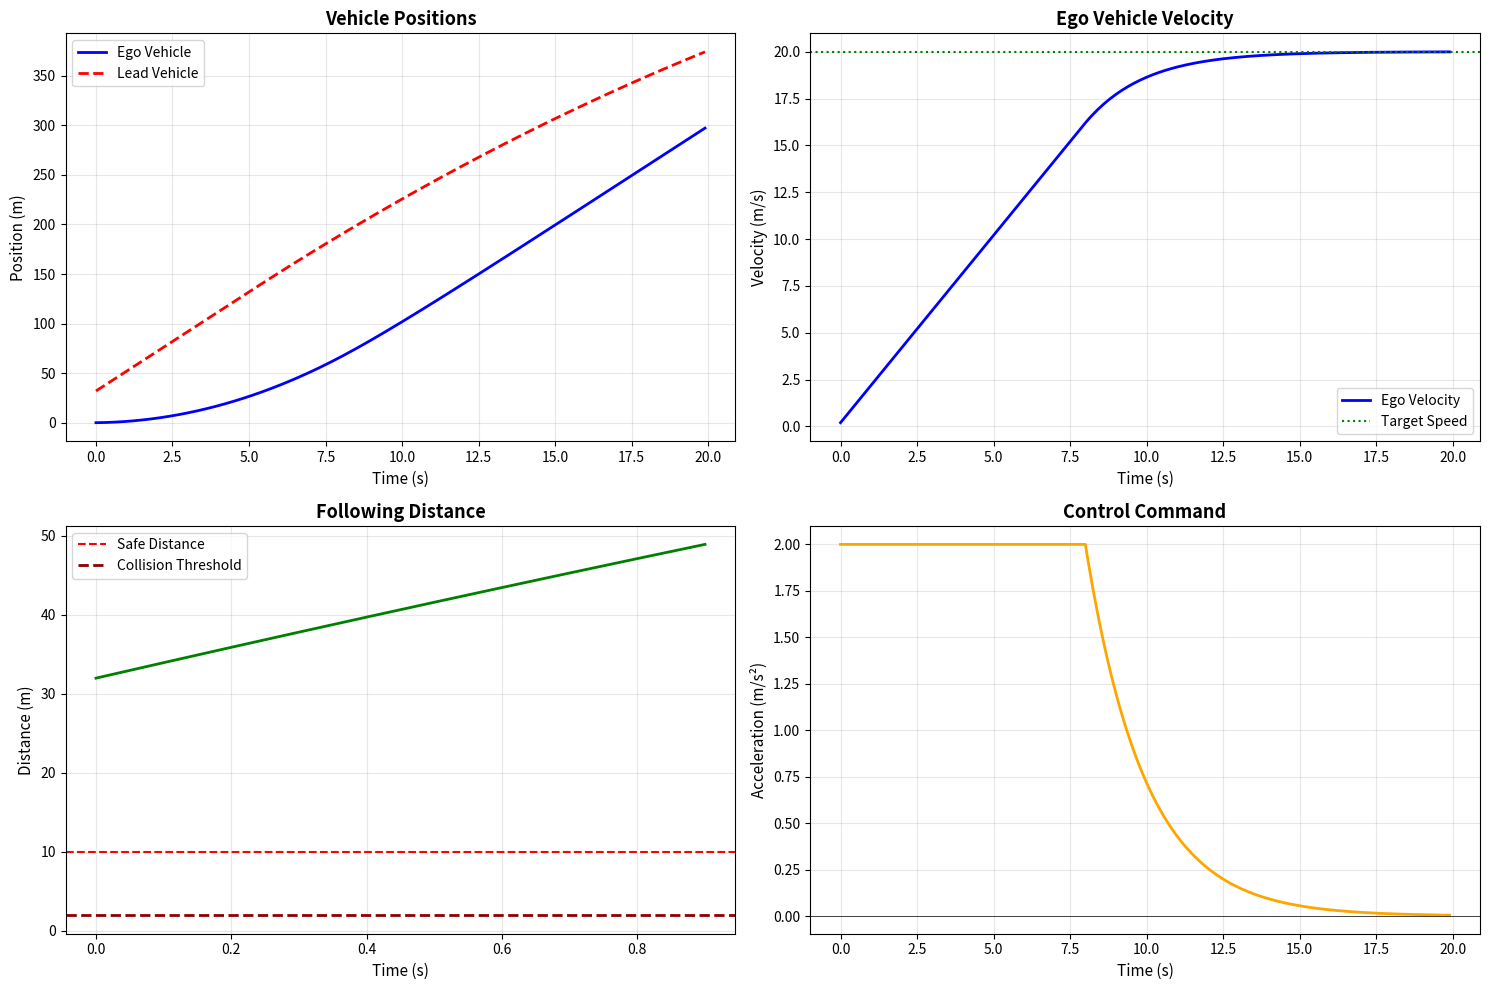

The matplotlib source for this figure:
import numpy as np
import matplotlib.pyplot as plt
from matplotlib.patches import Rectangle, Circle, FancyBboxPatch, Polygon, Wedge
from matplotlib.collections import PatchCollection
from dataclasses import dataclass
from typing import List, Tuple
import itertools

# Set random seed for reproducibility
np.random.seed(42)

# Implementation: Simple SIL Simulation Framework

@dataclass
class VehicleState:
    """Vehicle state representation"""
    x: float = 0.0
    y: float = 0.0
    heading: float = 0.0
    velocity: float = 0.0

@dataclass
class SensorReading:
    """Simulated sensor reading"""
    distance: float
    angle: float
    object_type: str

class VehicleSimulator:
    """Software-in-the-Loop vehicle simulator"""
    
    def __init__(self, dt=0.1):
        self.dt = dt
        self.state = VehicleState()
        self.obstacles = []
    
    def add_obstacle(self, x, y, radius=1.0, obj_type='vehicle'):
        """Add obstacle to environment"""
        self.obstacles.append({'x': x, 'y': y, 'radius': radius, 'type': obj_type})
    
    def simulate_sensor(self, sensor_range=50.0, sensor_fov=np.pi):
        """Simulate range sensor (lidar/radar)"""
        readings = []
        
        for obs in self.obstacles:
            # Calculate relative position
            dx = obs['x'] - self.state.x
            dy = obs['y'] - self.state.y
            distance = np.sqrt(dx**2 + dy**2)
            angle = np.arctan2(dy, dx) - self.state.heading
            
            # Normalize angle to [-pi, pi]
            angle = (angle + np.pi) % (2 * np.pi) - np.pi
            
            # Check if in sensor FOV and range
            if distance <= sensor_range and abs(angle) <= sensor_fov / 2:
                # Add measurement noise
                noisy_distance = distance + np.random.normal(0, 0.1)
                noisy_angle = angle + np.random.normal(0, 0.01)
                
                readings.append(SensorReading(
                    distance=max(0, noisy_distance),
                    angle=noisy_angle,
                    object_type=obs['type']
                ))
        
        return readings
    
    def apply_control(self, acceleration, steering_angle):
        """Apply control inputs and update state"""
        # Simple kinematic bicycle model
        L = 2.5  # Wheelbase
        
        # Update velocity
        self.state.velocity += acceleration * self.dt
        self.state.velocity = np.clip(self.state.velocity, 0, 30)  # 0-30 m/s
        
        # Update heading
        self.state.heading += (self.state.velocity / L) * np.tan(steering_angle) * self.dt
        
        # Update position
        self.state.x += self.state.velocity * np.cos(self.state.heading) * self.dt
        self.state.y += self.state.velocity * np.sin(self.state.heading) * self.dt
        
        return self.state


class SimpleACC:
    """Adaptive Cruise Control algorithm under test"""
    
    def __init__(self, target_speed=20.0, safe_distance=10.0):
        self.target_speed = target_speed
        self.safe_distance = safe_distance
        self.Kp = 0.5  # Proportional gain
    
    def compute_control(self, current_velocity, sensor_readings):
        """Compute acceleration command based on sensor readings"""
        # Find closest obstacle ahead
        closest_distance = float('inf')
        
        for reading in sensor_readings:
            # Only consider objects roughly ahead (within ±30 degrees)
            if abs(reading.angle) < np.deg2rad(30):
                if reading.distance < closest_distance:
                    closest_distance = reading.distance
        
        # If obstacle detected, maintain safe distance
        if closest_distance < self.safe_distance * 2:
            # Slow down
            error = (closest_distance - self.safe_distance) * 0.3
            acceleration = self.Kp * error
        else:
            # Speed up to target speed
            error = self.target_speed - current_velocity
            acceleration = self.Kp * error
        
        # Clip acceleration
        return np.clip(acceleration, -3.0, 2.0)


# Demonstration: SIL Testing of ACC
def demonstrate_sil_testing():
    print("=== Software-in-the-Loop (SIL) Testing ===\n")
    print("Testing Adaptive Cruise Control Algorithm\n")
    
    # Create simulator
    sim = VehicleSimulator(dt=0.1)
    
    # Create ACC controller
    acc = SimpleACC(target_speed=20.0, safe_distance=10.0)
    
    # Test scenario: Vehicle ahead decelerates
    print("Scenario: Following vehicle that decelerates\n")
    
    # Add leading vehicle
    lead_vehicle_x = 30.0
    lead_vehicle_speed = 20.0
    
    # Simulation loop
    time_steps = 200
    history = {
        'time': [],
        'ego_x': [],
        'ego_v': [],
        'lead_x': [],
        'distance': [],
        'acceleration': []
    }
    
    for t in range(time_steps):
        time = t * sim.dt
        
        # Update lead vehicle position (decelerate after t=5s)
        if time > 5.0:
            lead_vehicle_speed = max(10.0, lead_vehicle_speed - 0.05)
        lead_vehicle_x += lead_vehicle_speed * sim.dt
        
        # Clear and re-add obstacles
        sim.obstacles = []
        sim.add_obstacle(lead_vehicle_x, 0, radius=2.0, obj_type='vehicle')
        
        # Simulate sensors
        readings = sim.simulate_sensor()
        
        # Compute control
        accel_cmd = acc.compute_control(sim.state.velocity, readings)
        
        # Apply control (no steering for this test)
        sim.apply_control(accel_cmd, 0.0)
        
        # Record history
        distance = lead_vehicle_x - sim.state.x if len(readings) > 0 else float('inf')
        history['time'].append(time)
        history['ego_x'].append(sim.state.x)
        history['ego_v'].append(sim.state.velocity)
        history['lead_x'].append(lead_vehicle_x)
        history['distance'].append(distance)
        history['acceleration'].append(accel_cmd)
    
    # Analyze results
    min_distance = min(history['distance'])
    collision = min_distance < 2.0  # Vehicle length ~5m, consider collision if < 2m gap
    
    print(f"Test Results:")
    print(f"  Duration: {time_steps * sim.dt:.1f} seconds")
    print(f"  Minimum distance: {min_distance:.2f} m")
    print(f"  Collision: {'YES - FAIL' if collision else 'NO - PASS'}")
    print(f"  Final ego velocity: {history['ego_v'][-1]:.2f} m/s")
    print(f"  Final lead velocity: {lead_vehicle_speed:.2f} m/s")
    
    # Visualize
    fig, axes = plt.subplots(2, 2, figsize=(15, 10))
    
    # Position over time
    ax1 = axes[0, 0]
    ax1.plot(history['time'], history['ego_x'], 'b-', linewidth=2, label='Ego Vehicle')
    ax1.plot(history['time'], history['lead_x'], 'r--', linewidth=2, label='Lead Vehicle')
    ax1.set_xlabel('Time (s)', fontsize=11)
    ax1.set_ylabel('Position (m)', fontsize=11)
    ax1.set_title('Vehicle Positions', fontsize=13, fontweight='bold')
    ax1.legend()
    ax1.grid(True, alpha=0.3)
    
    # Velocity over time
    ax2 = axes[0, 1]
    ax2.plot(history['time'], history['ego_v'], 'b-', linewidth=2, label='Ego Velocity')
    ax2.axhline(y=acc.target_speed, color='g', linestyle=':', linewidth=1.5, label='Target Speed')
    ax2.set_xlabel('Time (s)', fontsize=11)
    ax2.set_ylabel('Velocity (m/s)', fontsize=11)
    ax2.set_title('Ego Vehicle Velocity', fontsize=13, fontweight='bold')
    ax2.legend()
    ax2.grid(True, alpha=0.3)
    
    # Distance to lead vehicle
    ax3 = axes[1, 0]
    ax3.plot(history['time'], history['distance'], 'g-', linewidth=2)
    ax3.axhline(y=acc.safe_distance, color='r', linestyle='--', linewidth=1.5, label='Safe Distance')
    ax3.axhline(y=2.0, color='darkred', linestyle='--', linewidth=2, label='Collision Threshold')
    ax3.set_xlabel('Time (s)', fontsize=11)
    ax3.set_ylabel('Distance (m)', fontsize=11)
    ax3.set_title('Following Distance', fontsize=13, fontweight='bold')
    ax3.legend()
    ax3.grid(True, alpha=0.3)
    
    # Acceleration command
    ax4 = axes[1, 1]
    ax4.plot(history['time'], history['acceleration'], 'orange', linewidth=2)
    ax4.axhline(y=0, color='k', linestyle='-', linewidth=0.5)
    ax4.set_xlabel('Time (s)', fontsize=11)
    ax4.set_ylabel('Acceleration (m/s²)', fontsize=11)
    ax4.set_title('Control Command', fontsize=13, fontweight='bold')
    ax4.grid(True, alpha=0.3)
    
    plt.tight_layout()
    plt.show()
    
    # Test verdict
    print(f"\n{'='*50}")
    if not collision and min_distance >= acc.safe_distance * 0.8:
        print("✓ TEST PASSED: ACC maintains safe distance")
    else:
        print("✗ TEST FAILED: Safety requirements violated")
    print(f"{'='*50}")

demonstrate_sil_testing()

# Exercise Solutions

# Exercise 1: Scenario Test Suite Design
# TODO: Create scenario database
#
# Example structure:
# import pandas as pd
#
# scenarios = [
#     {
#         'id': 'PED-001',
#         'description': 'Adult pedestrian crosses at marked crosswalk',
#         'ped_speed': 'normal',  # 1.4 m/s
#         'initial_distance': 20,  # meters
#         'ego_speed': 50,  # km/h
#         'occlusion': 'none',
#         'lighting': 'day',
#         'expected_outcome': 'stop',
#         'pass_criteria': 'TTC > 1.5s, no collision',
#         'priority': 'P0'
#     },
#     {
#         'id': 'PED-002',
#         'description': 'Child runs into street from behind parked car',
#         'ped_speed': 'running',  # 3.0 m/s
#         'initial_distance': 10,  # meters
#         'ego_speed': 30,  # km/h
#         'occlusion': 'full',
#         'lighting': 'day',
#         'expected_outcome': 'near-miss or collision',
#         'pass_criteria': 'emergency braking activated, speed < 20 km/h at impact',
#         'priority': 'P0'
#     },
#     # ... add 8 more scenarios
# ]
#
# df = pd.DataFrame(scenarios)
# print(df[['id', 'description', 'priority', 'expected_outcome']])
#
# # Coverage analysis
# print("\nParameter Coverage:")
# print(f"  Pedestrian speeds tested: {df['ped_speed'].nunique()}")
# print(f"  Initial distances tested: {df['initial_distance'].nunique()}")
# print(f"  Ego speeds tested: {df['ego_speed'].nunique()}")
# print(f"  Occlusion types tested: {df['occlusion'].nunique()}")
# print(f"  Lighting conditions tested: {df['lighting'].nunique()}")
#
# # Test execution plan
# p0_scenarios = df[df['priority'] == 'P0']
# print(f"\nTest Execution Plan:")
# print(f"  Total scenarios: {len(df)}")
# print(f"  P0 (critical): {len(p0_scenarios)} - Test first")
# print(f"  Estimated time: {len(df) * 2} minutes")


# Exercise 2: SIL Testing with Fault Injection
# TODO: Extend VehicleSimulator with fault injection
#
# Example structure:
# class FaultInjector:
#     def __init__(self, fault_type='none', fault_start_time=0, fault_duration=float('inf')):
#         self.fault_type = fault_type
#         self.fault_start_time = fault_start_time
#         self.fault_duration = fault_duration
#         self.time = 0
#         self.last_valid_reading = None
#     
#     def update(self, dt):
#         self.time += dt
#     
#     def is_active(self):
#         return (self.time >= self.fault_start_time and 
#                 self.time < self.fault_start_time + self.fault_duration)
#     
#     def apply_fault(self, readings):
#         if not self.is_active():
#             self.last_valid_reading = readings.copy() if readings else None
#             return readings
#         
#         if self.fault_type == 'dropout':
#             return []  # No readings
#         
#         elif self.fault_type == 'degraded':
#             # Increase noise
#             noisy_readings = []
#             for r in readings:
#                 noisy_r = SensorReading(
#                     distance=r.distance + np.random.normal(0, 2.0),  # 20x normal noise
#                     angle=r.angle + np.random.normal(0, 0.1),
#                     object_type=r.object_type
#                 )
#                 noisy_readings.append(noisy_r)
#             return noisy_readings
#         
#         elif self.fault_type == 'stuck':
#             # Return last valid reading
#             return self.last_valid_reading if self.last_valid_reading else []
#         
#         elif self.fault_type == 'delayed':
#             # Return readings from 0.2s ago (would need history buffer)
#             # Simplified: just add latency to distance
#             delayed_readings = []
#             for r in readings:
#                 delayed_r = SensorReading(
#                     distance=r.distance + 2.0,  # Approximate 0.2s delay at 10 m/s
#                     angle=r.angle,
#                     object_type=r.object_type
#                 )
#                 delayed_readings.append(delayed_r)
#             return delayed_readings
#
# # Test each fault type
# fault_types = ['none', 'dropout', 'degraded', 'stuck', 'delayed']
# results = {}
#
# for fault_type in fault_types:
#     sim = VehicleSimulator(dt=0.1)
#     acc = SimpleACC(target_speed=20.0, safe_distance=10.0)
#     fault_injector = FaultInjector(fault_type=fault_type, fault_start_time=5.0, fault_duration=3.0)
#     
#     # Run simulation (similar to demonstrate_sil_testing)
#     # ... simulation loop with fault_injector.apply_fault(readings) ...
#     
#     results[fault_type] = {
#         'min_distance': min_distance,
#         'collision': collision,
#         'fault_detected': True,  # Implement fault detection logic
#         'detection_time': 0.3  # Time to detect fault
#     }
#
# # Compare results
# for fault_type, result in results.items():
#     print(f"{fault_type}: min_dist={result['min_distance']:.2f}m, "
#           f"collision={result['collision']}, "
#           f"detected={result['fault_detected']}")


# Exercise 3: Ethical Decision Framework
# TODO: Implement ethical decision framework
#
# Example structure:
# @dataclass
# class Outcome:
#     action: str
#     passengers_harmed: int
#     pedestrians_harmed: int
#     property_damage: float
#     probability: float = 1.0
#     
#     def expected_harm(self):
#         # Weighted harm calculation
#         return self.probability * (
#             10.0 * self.passengers_harmed +
#             10.0 * self.pedestrians_harmed +
#             0.001 * self.property_damage
#         )
#
# class EthicalDecisionFramework:
#     def __init__(self, framework='utilitarian'):
#         self.framework = framework
#     
#     def choose_action(self, outcomes: List[Outcome]) -> Outcome:
#         if self.framework == 'utilitarian':
#             # Minimize expected harm
#             return min(outcomes, key=lambda o: o.expected_harm())
#         
#         elif self.framework == 'deontological':
#             # Never intentionally harm pedestrians
#             # Prefer actions that don't swerve into pedestrians
#             pedestrian_safe = [o for o in outcomes if o.pedestrians_harmed == 0]
#             if pedestrian_safe:
#                 return min(pedestrian_safe, key=lambda o: o.expected_harm())
#             else:
#                 # All options harm pedestrians, choose least harm
#                 return min(outcomes, key=lambda o: o.pedestrians_harmed)
#         
#         elif self.framework == 'passenger_priority':
#             # Prioritize passengers
#             return min(outcomes, key=lambda o: (o.passengers_harmed, o.expected_harm()))
#
# # Example scenario
# scenario_brake_failure = [
#     Outcome(action='continue_straight', passengers_harmed=0, pedestrians_harmed=5, property_damage=0),
#     Outcome(action='swerve_right', passengers_harmed=2, pedestrians_harmed=0, property_damage=50000),
#     Outcome(action='brake_hard', passengers_harmed=0, pedestrians_harmed=3, property_damage=0, probability=0.7)
# ]
#
# # Test different frameworks
# for framework_name in ['utilitarian', 'deontological', 'passenger_priority']:
#     framework = EthicalDecisionFramework(framework_name)
#     choice = framework.choose_action(scenario_brake_failure)
#     print(f"{framework_name}: chose '{choice.action}'")
#     print(f"  Expected harm: {choice.expected_harm():.2f}")
#     print(f"  Passengers harmed: {choice.passengers_harmed}")
#     print(f"  Pedestrians harmed: {choice.pedestrians_harmed}\n")